pico-8 play session: no input (idle), after a click and taps of 🅾, ❎, 🅾+❎, 🅾 in the second before t = 0

[t = 1 s] idle ~1s (no d-pad/buttons)
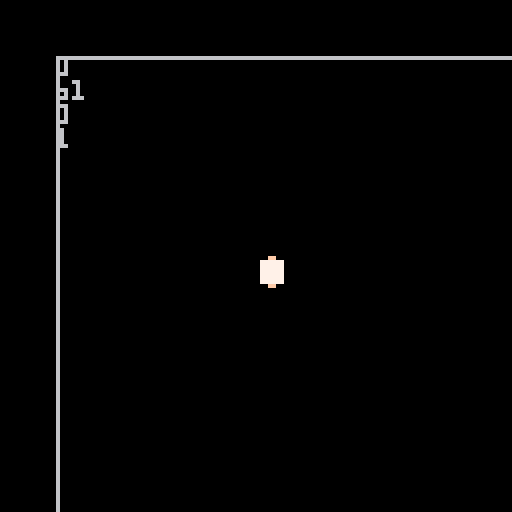
[t = 2 s] idle ~2s (no d-pad/buttons)
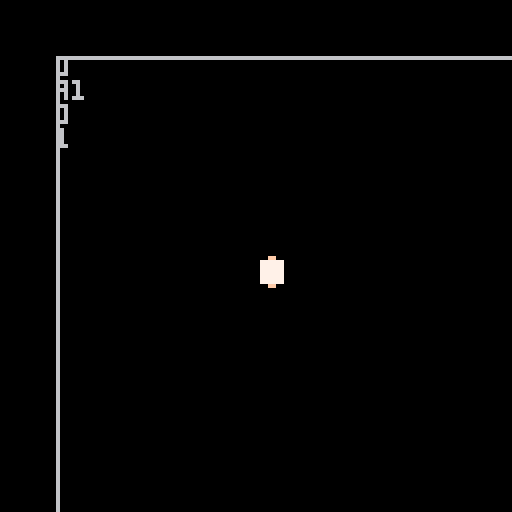
[t = 4 s] idle ~4s (no d-pad/buttons)
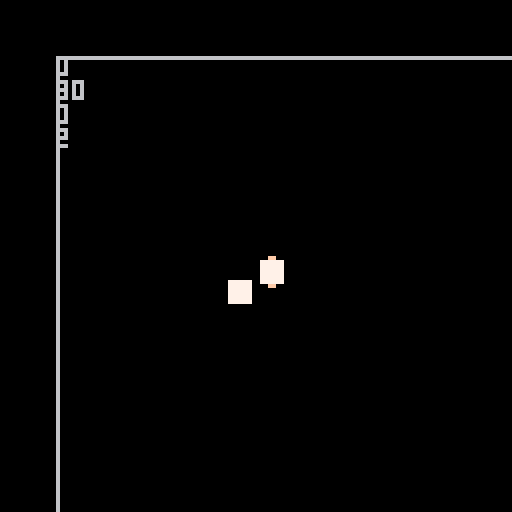
[t = 8 s] idle ~8s (no d-pad/buttons)
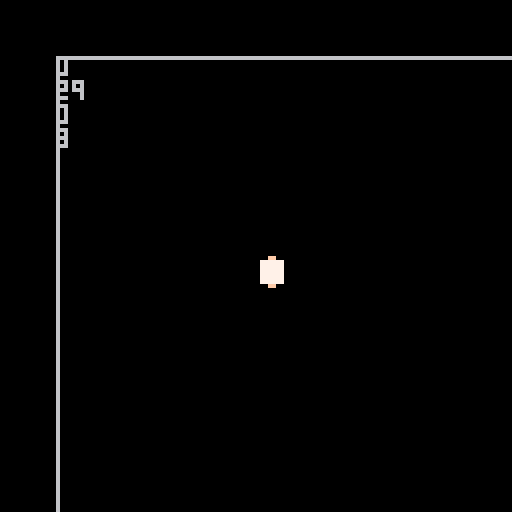

pico-8 cartridge
version 43
__lua__
function _init()
	ipl()
	ipr()
	iene()
	playarea=200
end

function _update()
	upl()
	upr()
	uene()
end

function _draw()
	cls()
	rect(0,0,playarea,playarea)
	camera(pl.x-64,pl.y-64)

	dpl()
	dpr()
	dene()
	
	--debug
	print(pl.dirc)
	print(enetick)
	print(#pr)
	print(wave)
end
-->8
--player
function ipl()
	pl={
		x=50,
		y=50,
		sp=1,
		speed=2,
		dirc=0,
		hp=100,
		tickpr=0,
		firerate=10,
		shoot=0
	}
end

function upl()
	if btn(0) then
		pl.x-=pl.speed
		pl.dirc=0
	end
	if btn(1) then
		pl.x+=pl.speed
		pl.dirc=1
	end
	if btn(2) then
		pl.y-=pl.speed
		pl.dirc=2
	end
	if btn(3) then
		pl.y+=pl.speed
		pl.dirc=3
	end
	
	if btn(0) and btn(2) then
		pl.dirc=4
	end
	if btn(1) and btn(2) then
		pl.dirc=5
	end
	if btn(0) and btn(3) then
		pl.dirc=6
	end
	if btn(1) and btn(3) then
		pl.dirc=7
	end
	
	--toggle shoot
	if btnp(❎) and pl.shoot==0 then
		pl.shoot=1
	elseif btnp(❎) and
							 pl.shoot==1 then
		pl.shoot=0
	end
	
	--fire rate
		if pl.tickpr<pl.firerate then
			pl.tickpr+=1
		else
			if pl.shoot==1 then
				shoot()
			end
			pl.tickpr=0
		end
end

function dpl()
	spr(pl.sp,pl.x,pl.y)
end
-->8
--shoot
function ipr()
	pr={
	}
	speed=3
	sp=19
	dmg=5
end

function upr()
	for p in all(pr) do
		--move pr in dirc
		if p.dirc==0 then
			p.x=p.x-p.speed
		end
		if p.dirc==1 then
			p.x=p.x+p.speed
		end
		if p.dirc==2 then
			p.y=p.y-p.speed
		end
		if p.dirc==3 then
			p.y=p.y+p.speed
		end
		
		if p.dirc==4 then
			p.x=p.x-p.speed
			p.y=p.y-p.speed
		end
		if p.dirc==5 then
			p.x=p.x+p.speed
			p.y=p.y-p.speed
		end
		if p.dirc==6 then
			p.y=p.y+p.speed
			p.x=p.x-p.speed
		end
		if p.dirc==7 then
			p.y=p.y+p.speed
			p.x=p.x+p.speed
		end	
		
		--delete pr off screen	
		if p.x>playarea or p.x<0 then
			del(pr,p)
		end
		if p.y>playarea-6 or p.y<0 then
			del(pr,p)
		end
	end
end

function dpr()
	for p in all(pr) do
		spr(p.sp,p.x,p.y)
	end	
end

function shoot()
	add(pr,{
		x=pl.x,
		y=pl.y,
		speed=speed,
		dirc=pl.dirc,
		sp=sp,
		dmg=dmg
	})
end
-->8
--enemy
function iene()
	ene={}
	enetick=0
	enemaxtick=120
	wave=0
	wavesize=1
	incwave=0
	i=0
end

function uene()
	path(ene,pl)
	
	if wave==0 then
	spawn(ene,8,200,20)
	wave+=1
	end
	
	if wave-incwave==5 then
		wavesize+=1
		incwave=incwave+5
	end
	
	if enetick<enemaxtick then
		enetick+=1
	else
		while i<wavesize do
			spawn(ene,8,playarea,35)
			i+=1
		end
		wave+=1
		i=0
		enetick=0		
	end
end

function dene()
	for e in all(ene) do
		spr(e.sp,e.x,e.y)
	end
end

function spawn(o,s,range,avoid)
	add(o,{
		x=rng(range,avoid),
		y=rng(range,avoid),
		sp=s,
		})
end

function path(e,p)
	local dx=0
	local dy=0
	
	for en in all(e) do
		dx=p.x-en.x
		dy=p.y-en.y
		
		if dx<0 then
			en.x-=1
		end
		if dx>0 then
			en.x+=1
		end
		
		if dy<0 then
			en.y-=1
		end
		if dy>0 then
			en.y+=1
		end
	end
end

function rng(range,avoid)
	local rn=0
	rn=flr(rnd(range))
	while rn>pl.x-avoid and rn<pl.x+avoid or
							rn>pl.y-avoid and rn<pl.y+avoid do
		
		rn=flr(rnd(range))
	end
	return rn		
end
__gfx__
00000000000ff000000000000000000000000000000a000000000000000000000000000000000000000000000000000000000000000000000000000000000000
00000000000ff000000000000000000000000000007a900000000000000000000777777000000000000000000000000000000000000000000000000000000000
0070070000cccc00000000000000000000000000007a9000007a9000000000000777777000000000000000000000000000000000000000000000000000000000
0007700000cccc00000000000777770000777770007a9000007a9000000000000777777000000000000000000000000000000000000000000000000000000000
0007700000fccf0000000000aaaaaa0000aaaaaa007a9000007a9000000000000777777000000000000000000000000000000000000000000000000000000000
0070070000088000000000000999990000999990007a9000007a9000000000000777777000000000000000000000000000000000000000000000000000000000
000000000008800000000000000000000000000000000000007a9000000000000777777000000000000000000000000000000000000000000000000000000000
00000000000ff00000000000000000000000000000000000000a0000000000000000000000000000000000000000000000000000000000000000000000000000
00000000000000000000000000000000000000000000000000000000000000000000000000000000000000000000000000000000000000000000000000000000
00000000000000000000000000000000000000000000000000000000000000000000000000000000000000000000000000000000000000000000000000000000
00000000000000000000000000000000000000000000000000000000000000000000000000000000000000000000000000000000000000000000000000000000
00000000000000000000000000066000000000000000000000000000000000000000000000000000000000000000000000000000000000000000000000000000
00000000000000000000000000067000000000000000000000000000000000000000000000000000000000000000000000000000000000000000000000000000
